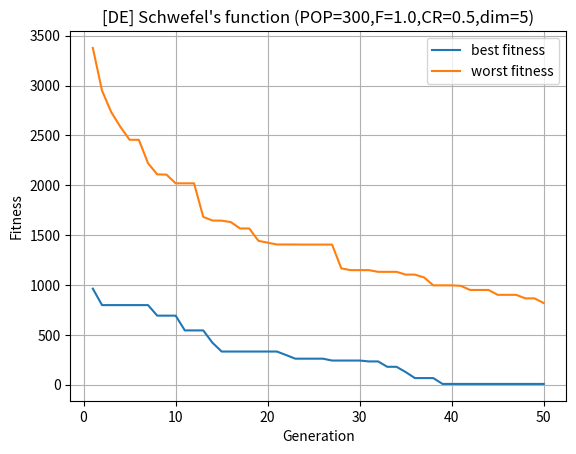
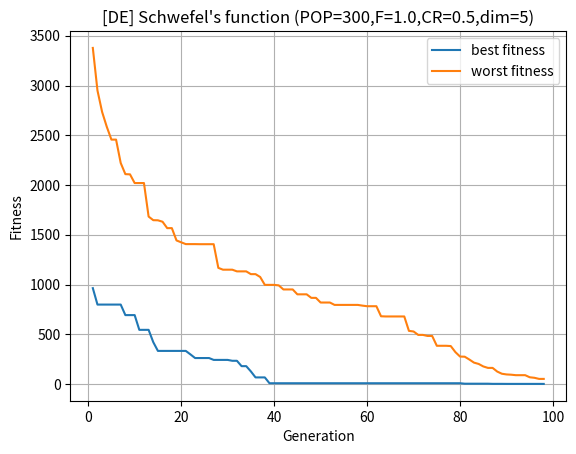

Generate these figures, in order, with matplotlib:

# =====================================================
#  Differential Evolution implementation in Python
# 
#  Reference: 
#  https://en.wikipedia.org/wiki/Differential_evolution
#
#  Auther: Keishi Ishihara
# =====================================================

from __future__ import print_function
import random, copy
from decimal import Decimal
from operator import attrgetter
import numpy as np
import math
import matplotlib.pyplot as plt
import csv
import os


# main function
def main():

    # Objective function 
    # Note: it might possibly take time to call if difine here.
    def Schwefel_function(params):
        """Objective function given by the exercise."""
        A = 0
        for p in params:
            rad = math.sqrt(abs(p))
            A += p * math.sin(rad)
        return Decimal('418.9829') * Decimal(str(len(params)))  -  Decimal(str(A))


    best_agent = DifferentialEvolution(pop_size=300, 
                                       num_gen=300, 
                                       x_range=[-500,500], 
                                       F=1.0, 
                                       CR=0.5, 
                                       dim=5,
                                       obj_f=Schwefel_function,
                                       print_detail=True)

    print('Ans. ',best_agent.getFitness())


# DE algorithm here
def DifferentialEvolution(pop_size=100, num_gen=50, x_range=None, F=1, CR=0.5, dim=2, obj_f=None, print_detail=False):
    """Differential Evolution.
    Basically, this function will try to minimize the Schwefel's function.
    This code is based on the description of wikipedia page.

    For those arguments, see below.
    """
    ## For better understanding, redifine the params here
    POPULATION_SIZE = pop_size   # number of agents in a population.
    NUM_GEN         = num_gen    # number of generation loops.
    X_RANGE         = x_range    # domain limit.
    F               = F          # a coefficience called differential weight.
    CR              = CR         # crossover probability.
    N               = dim        # dimention of search-space.
    OBJ_F           = obj_f      # objective function.


    os.makedirs('results', exist_ok=True)
    result_arr = [] # for storing the results of each generation.
    random.seed(64)

    # --- step 1 : Initialize all Agent x randomly in the search-space.
    population = create_population(POPULATION_SIZE, N, X_RANGE, OBJ_F)
    best = min(population, key=attrgetter('fitness'))

    # --- Until the termination criterion met, repeat following.
    if print_detail:
        print('Generation loop starts. ')
        print("Generation: 0. Initial best fitness: {}".format(best.getFitness()))

    g_ = 0
    # --- Now it loops until adequate fitness was satisfied.
    while best.getFitness() > 1:
        g_ += 1
        # --- For each Agent x in the population:
        for x in range(POPULATION_SIZE):

            # --- step 2 : Pick up there different Agents' index from the population randomly.
            #              As well as those must be distinct from agent x.
            a, b, c = np.random.choice(np.delete(range(0, POPULATION_SIZE),x), 3, replace=False)

            R = random.randint(0, N-1) # Pick an random index R from 0 to N-1.

            # --- step 3 : Create new candidate Agent using those Agent a, b and c.
            candidate = []
            # Each params of new Agent will be 
            for i in range(N):
                if (random.random() < CR) or (i == R):
                    # calculate the differential vector.
                    y = population[a].param[i] + F * (population[b].param[i] - population[c].param[i])
                    # if the candidate is in out of range, make it within the range.
                    y = X_RANGE[0] if y < X_RANGE[0] else X_RANGE[1] if y > X_RANGE[1] else y
                    candidate.append(y)
                else:
                    candidate.append(population[x].param[i])
            
            # --- step 4 : Update Agent x with candidate if the fitness of candidate is better than x's
            if fitness(candidate, OBJ_F) < fitness(population[x].getParam(), OBJ_F):
                population[x].setParam(candidate)
                population[x].setFitness(fitness(candidate, OBJ_F))

        # Pick up best and worst agent from current population for ploting.
        best  = min(population, key=attrgetter('fitness'))
        worst = max(population, key=attrgetter('fitness'))

        result_arr.append([best.getFitness(), worst.getFitness()])

        if print_detail:
            print('Generation: {}. Best fitness {}'.format(g_, best.getFitness()))
        
        if g_ % 50 == 0:
            plot_curve(np.array(result_arr), pop_size=POPULATION_SIZE, f=F, cr=CR, d=dim)


    # --- Plot results.
    plot_curve(np.array(result_arr), pop_size=POPULATION_SIZE, f=F, cr=CR, d=dim)

    # --- Print final result.
    best_agent = min(population, key=attrgetter('fitness'))
    print('Params of best agent: {}'.format(best_agent.getParam()))
    print('The best fitness:     {}\n--'.format(best_agent.getFitness()))

    # --- Summarize result to csv.
    with open('results/summary_dim{}.csv'.format(N),'w') as f:
        writer = csv.writer(f, delimiter='\t', lineterminator='\n')
        writer.writerow(['population size', POPULATION_SIZE])
        writer.writerow(['num generation', NUM_GEN])
        writer.writerow(['F', F])
        writer.writerow(['CR', CR])
        writer.writerow(['N', N])
        writer.writerow([' '])
        writer.writerow(['final param'] + best_agent.getParam())
        writer.writerow(['final score', best_agent.getFitness()])

    return best_agent


class Agent(object):
    """Agent class.

    # Params
        param: holds parameters of Agent.
        fitness: holds the fitness value of this Agent.
    """

    param = None
    fitness = None

    def __init__(self, param, fitness):
        self.param = param
        self.fitness = fitness

    def __len__(self):
        return len(self.param)

    def getParam(self):
        return self.param

    def getFitness(self):
        return self.fitness

    def setParam(self, param):
        self.param = param

    def setFitness(self, fitness):
        self.fitness = fitness


def create_agent(length, _range, obj_f):
    """This creates binary encoded parameters list (agent).

    # Argument
        length: the length of parameters.
        _range: the range of parameter.
        obj_f: objective function.
    # Return
        Agent class
    """
    param = [random.uniform(_range[0], _range[1]) for i in range(length)] # param
    return Agent(param, fitness(param, obj_f))

def create_population(population_size, num_params, _range, obj_f):
    """This creates a population of agents.

    # Argument
        population_size: the number of agents in population.
        num_params: the number of params.
        _range: the range of parameter.
        obj_f: objective function.
    # Return
        list, population of agents.
    """
    pop = [create_agent(num_params, _range, obj_f) for i in range(population_size)]
    return pop

def fitness(params, obj_func):
    """Calulates fitness on each agents in a population.

    # Argument
        params: parameters in Agent class.
        obj_func: objective function.
    # Return
        float, value of fitness.
    """
    return obj_func(params)

def plot_curve(results, pop_size=None, f=None, cr=None, d=None):
    if len(results) > 1:
        # To make sure that there are more than 2 generations.
        X = np.arange(1, len(results)+1)

        _, ax  = plt.subplots(ncols=1)
        ax.plot(X, results[:,0] ,label='best fitness')
        ax.plot(X, results[:,1] ,label='worst fitness')
        ax.set_title('[DE] Schwefel\'s function (POP={},F={},CR={},dim={})'.format(pop_size,f,cr,d))
        ax.set_xlabel('Generation')
        ax.set_ylabel('Fitness')
        ax.grid()
        ax.legend(loc='best')
        plt.savefig('results/fitness.png')
        plt.close()


if __name__ == '__main__':
    main()
